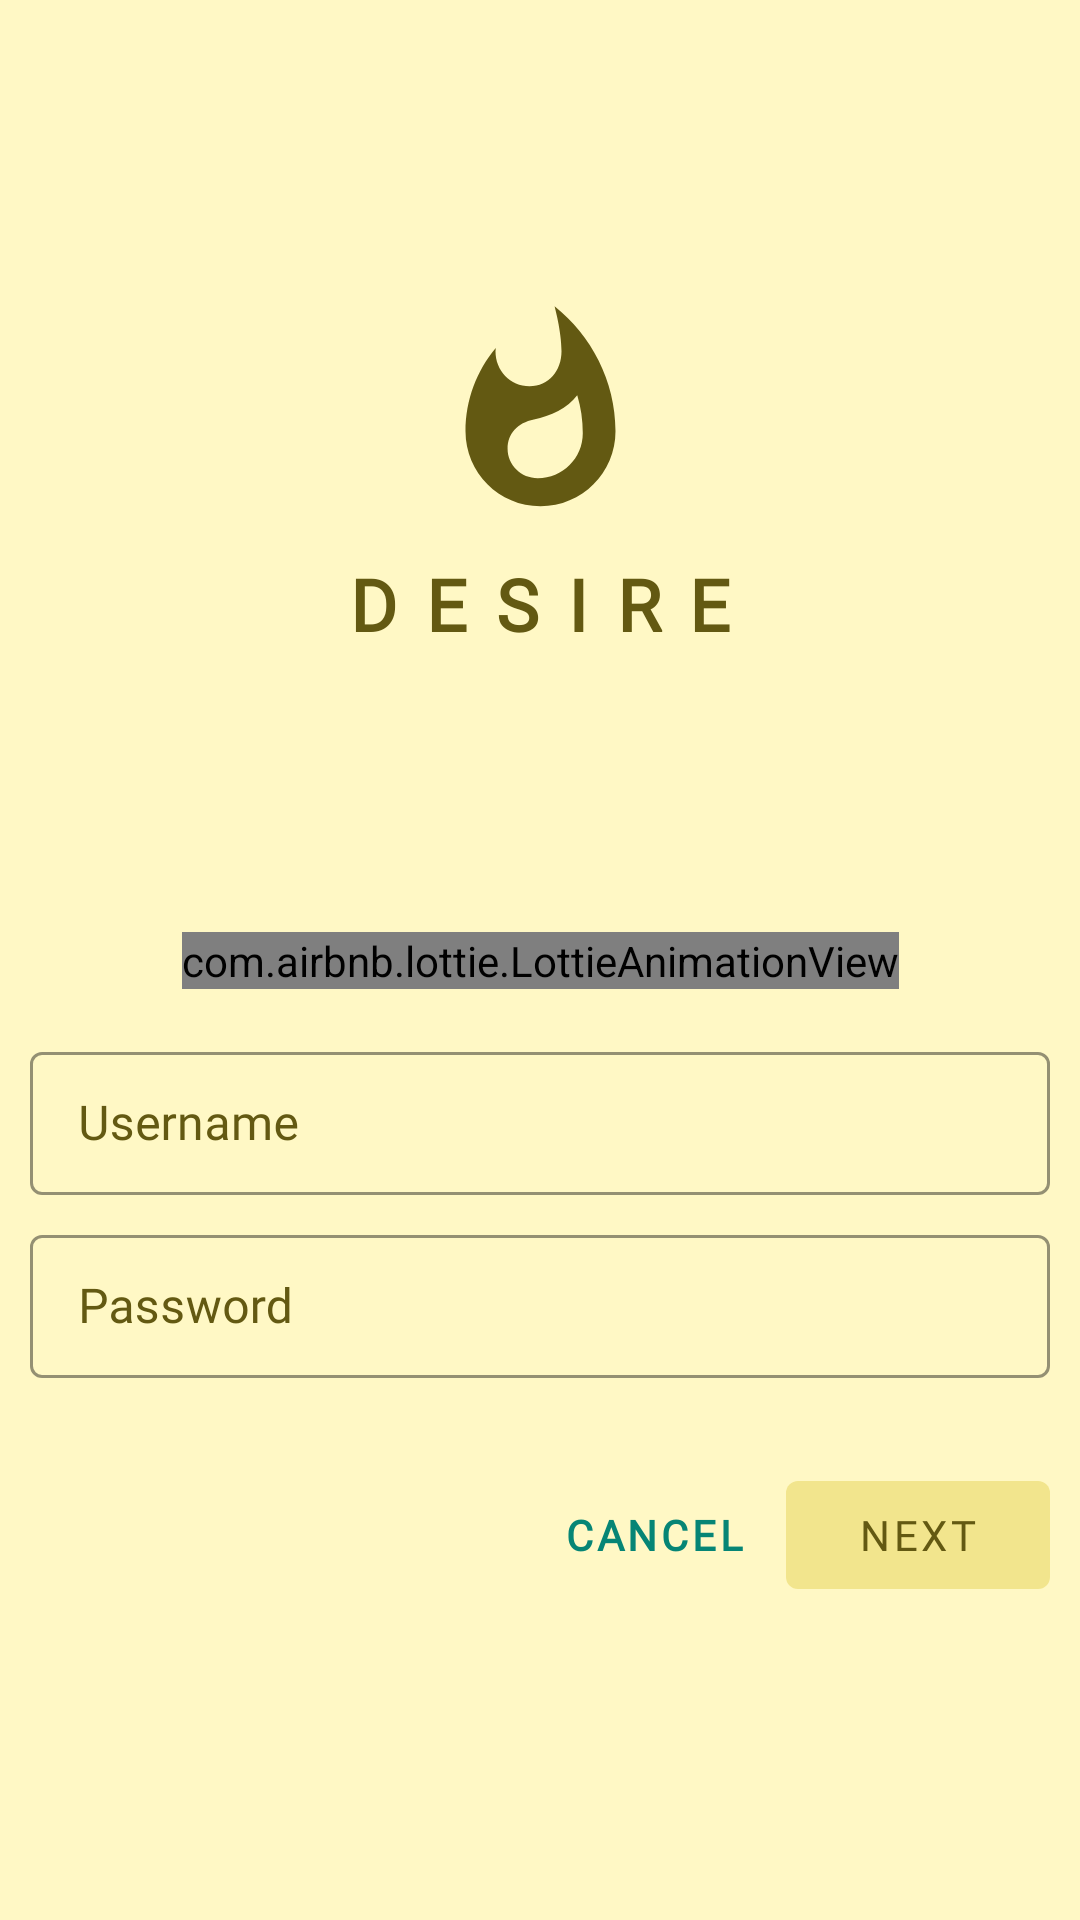

The Android layout XML behind this screen, and the referenced resources:
<!-- AndroidManifest.xml: application theme AppTheme.NAB -->
<!-- res/layout/activity_login.xml -->
<?xml version="1.0" encoding="utf-8"?>
<androidx.constraintlayout.widget.ConstraintLayout
    xmlns:android="http://schemas.android.com/apk/res/android"
    xmlns:tools="http://schemas.android.com/tools"
    android:layout_width="match_parent"
    android:layout_height="match_parent"
    xmlns:app="http://schemas.android.com/apk/res-auto"
    tools:context=".LoginActivity">

    <ImageView
        android:id="@+id/iv_logo"
        android:layout_width="75dp"
        android:layout_height="75dp"
        app:layout_constraintTop_toTopOf="parent"
        app:layout_constraintStart_toStartOf="parent"
        app:layout_constraintEnd_toEndOf="parent"
        android:layout_marginTop="100dp"
        android:src="@drawable/ic_whatshot"/>

    <androidx.appcompat.widget.AppCompatTextView
        style="@style/Widget.Shop.LogoTitle"
        android:id="@+id/textView"
        android:layout_width="wrap_content"
        android:layout_height="wrap_content"
        android:layout_marginTop="10dp"
        android:text="Desire"
        android:letterSpacing="0.4"
        app:layout_constraintEnd_toEndOf="@id/iv_logo"
        app:layout_constraintStart_toStartOf="@id/iv_logo"
        app:layout_constraintTop_toBottomOf="@id/iv_logo" />

    <com.google.android.material.textfield.TextInputLayout
        style="@style/Widget.Shop.TextInputLayout"
        android:id="@+id/input_username"
        android:layout_width="match_parent"
        android:layout_height="wrap_content"
        app:layout_constraintBottom_toBottomOf="parent"
        app:layout_constraintEnd_toEndOf="parent"
        app:layout_constraintStart_toStartOf="parent"
        app:layout_constraintTop_toTopOf="parent"
        app:layout_constraintVertical_bias="0.60"
        android:layout_margin="10dp"
        android:hint="Username">

        <com.google.android.material.textfield.TextInputEditText
            android:id="@+id/et_username"
            android:layout_width="match_parent"
            android:layout_height="wrap_content"
            android:inputType="text"
            android:textColor="@color/metalicBlack"
            android:fontFamily="@font/montserrat_regular"
            android:maxLines="1"/>
    </com.google.android.material.textfield.TextInputLayout>

    <com.google.android.material.textfield.TextInputLayout
        style="@style/Widget.Shop.TextInputLayout"
        android:id="@+id/input_password"
        android:layout_width="match_parent"
        android:layout_height="wrap_content"
        app:layout_constraintStart_toStartOf="@id/input_username"
        app:layout_constraintEnd_toEndOf="@id/input_username"
        app:layout_constraintTop_toBottomOf="@id/input_username"
        android:layout_marginStart="10dp"
        android:layout_marginEnd="10dp"
        android:hint="Password"
        app:errorEnabled="true">

        <com.google.android.material.textfield.TextInputEditText
            android:id="@+id/et_password"
            android:layout_width="match_parent"
            android:layout_height="wrap_content"
            android:inputType="textPassword"
            android:textColor="@color/metalicBlack"
            android:fontFamily="@font/montserrat_regular"
            android:maxLines="1" />
    </com.google.android.material.textfield.TextInputLayout>

    <com.google.android.material.button.MaterialButton
        android:id="@+id/btn_next"
        android:layout_width="wrap_content"
        android:layout_height="wrap_content"
        app:layout_constraintTop_toBottomOf="@id/input_password"
        app:layout_constraintEnd_toEndOf="@id/input_password"
        android:text="NEXT"
        style="@style/Widget.Shop.Button"/>

    <com.google.android.material.button.MaterialButton
        android:id="@+id/btn_cancel"
        android:layout_width="wrap_content"
        android:layout_height="wrap_content"
        app:layout_constraintTop_toBottomOf="@id/input_password"
        app:layout_constraintEnd_toStartOf="@id/btn_next"
        android:text="CANCEL"
        android:textSize="14sp"
        android:textStyle="bold"
        style="@style/Widget.Shop.Button.TextButton"/>

    <com.airbnb.lottie.LottieAnimationView
        android:id="@+id/lottie_login"
        android:layout_width="wrap_content"
        android:layout_height="wrap_content"
        app:layout_constraintTop_toTopOf="parent"
        app:layout_constraintStart_toStartOf="parent"
        app:layout_constraintEnd_toEndOf="parent"
        app:layout_constraintBottom_toBottomOf="parent"
        app:lottie_rawRes="@raw/infinite_loading"
        app:lottie_colorFilter="@color/metalicBlack"
        android:visibility="visible"
        app:lottie_autoPlay="false"
        app:lottie_loop="true"/>

    <com.airbnb.lottie.LottieAnimationView
        android:id="@+id/lottie_confirmation"
        android:layout_width="wrap_content"
        android:layout_height="wrap_content"
        app:layout_constraintTop_toTopOf="parent"
        app:layout_constraintStart_toStartOf="parent"
        app:layout_constraintEnd_toEndOf="parent"
        app:layout_constraintBottom_toBottomOf="parent"
        app:lottie_rawRes="@raw/conf_golden"
        android:visibility="gone"
        app:lottie_autoPlay="false"
        app:lottie_loop="false"/>

</androidx.constraintlayout.widget.ConstraintLayout>
<!-- resources referenced by this layout -->
<resources>
  <color name="metalicBlack">#333333</color>
  <!-- drawable ic_whatshot (drawable) -->
  <vector android:height="24dp"
      android:tint="#635912"
      android:viewportHeight="24.0"
      android:viewportWidth="24.0"
      android:width="24dp"
      xmlns:android="http://schemas.android.com/apk/res/android">
      <path
          android:fillColor="#FF000000"
          android:pathData="M13.5,0.67s0.74,2.65 0.74,4.8c0,2.06 -1.35,3.73 -3.41,3.73 -2.07,0 -3.63,-1.67 -3.63,-3.73l0.03,-0.36C5.21,7.51 4,10.62 4,14c0,4.42 3.58,8 8,8s8,-3.58 8,-8C20,8.61 17.41,3.8 13.5,0.67zM11.71,19c-1.78,0 -3.22,-1.4 -3.22,-3.14 0,-1.62 1.05,-2.76 2.81,-3.12 1.77,-0.36 3.6,-1.21 4.62,-2.58 0.39,1.29 0.59,2.65 0.59,4.04 0,2.65 -2.15,4.8 -4.8,4.8z"/>
  </vector>
  <style name="Widget.Shop.Button" parent="Widget.MaterialComponents.Button">
  
          <item name="android:textColor">@color/textIconPrimary</item>
          <item name="backgroundTint">@color/colorAccent</item>
          <item name="android:stateListAnimator">@animator/elevation_anim</item>
          <item name="android:fontFamily">@font/robotoslab_bold</item>
      </style>
  <style name="Widget.Shop.Button.TextButton" parent="Widget.MaterialComponents.Button.TextButton">
          <item name="android:textColor">@color/colorPrimary</item>
          <item name="fontFamily">@font/robotoslab_bold</item>
      </style>
  <style name="Widget.Shop.LogoTitle" parent="TextAppearance.MaterialComponents.Headline5">
  
          <item name="android:textColor">@color/textIconPrimary</item>
          <item name="textAllCaps">true</item>
          <item name="fontFamily">@font/robotoslab_bold</item>
          <item name="android:textStyle">bold</item>
      </style>
  <style name="Widget.Shop.TextInputLayout" parent="Widget.MaterialComponents.TextInputLayout.OutlinedBox.Dense">
  
          <item name="hintTextAppearance">@style/TextAppearance.Shop.HintText</item>
          <item name="hintTextColor">@color/colorPrimary</item>
          <item name="android:textColorHint">@color/textIconPrimary</item>
          <item name="boxStrokeColor">@color/colorPrimaryDark</item>
          <item name="strokeWidth">2dp</item>
          <item name="android:paddingBottom">8dp</item>
          <item name="android:textSize">12sp</item>
      </style>
  <style name="AppTheme.NAB" parent="Theme.MaterialComponents.Light.NoActionBar">
  
          <item name="android:windowBackground">@color/windowBackground</item>
          <item name="colorPrimary">@color/colorPrimary</item>
          <item name="colorPrimaryDark">@color/colorAccent</item>
          <item name="colorAccent">@color/colorAccent</item>
          <item name="android:windowLightStatusBar">true</item>
          <item name="android:textColorPrimary">@color/textIconPrimary</item>
      </style>
  <color name="textIconPrimary">#635912</color>
  <color name="colorAccent">#f2e58d</color>
  <color name="colorPrimary">#068575</color>
  <style name="TextAppearance.Shop.HintText" parent="TextAppearance.MaterialComponents.Caption">
          <item name="android:textColor">?android:attr/textColorPrimary</item>
          <item name="android:textSize">12sp</item>
      </style>
  <color name="colorPrimaryDark">#EA0D453E</color>
  <color name="windowBackground">#FFF8C5</color>
</resources>
